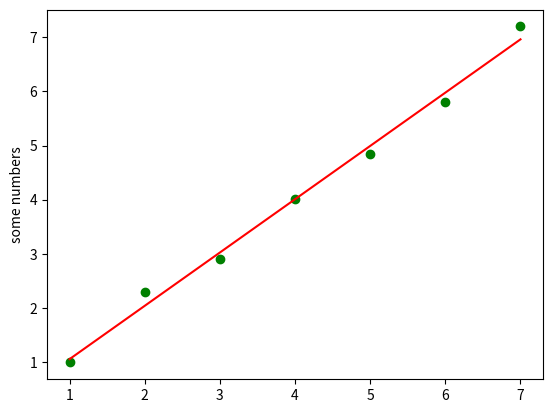

Recreate this plot in Python.
import matplotlib.pyplot as plt
import numpy as np

x = [1.0, 2.0, 3.0, 4.0, 5.0, 6.0, 7.0]
y = [0.99, 2.3, 2.9, 4.01, 4.85, 5.80, 7.2]
size = 7

plt.plot(x, y, 'go')
plt.ylabel('some numbers')

# Algorithm goes here
xsum = 0
x2sum = 0
ysum = 0
xysum = 0    
slope = 0
intercept = 0

for i in range(size):
    xsum = xsum + x[i]
    ysum = ysum + y[i]
    x2sum = x2sum + x[i]**2
    xysum = xysum + x[i] * y[i]

slope = (size * xysum - xsum * ysum) / (size * x2sum - xsum * xsum)
intercept = (x2sum * ysum - xsum * xysum) / (x2sum * size - xsum * xsum)
y_fit = []

for i in range(size):
    y_fit.append(slope * x[i] + intercept)

plt.plot(x, y_fit, 'r')

plt.show()


#t = np.arange(0., 5., 0.2)
#plt.plot(t, t, 'r--', t, t**2, 'bs', t, t**3, 'g^')
#plt.show()

